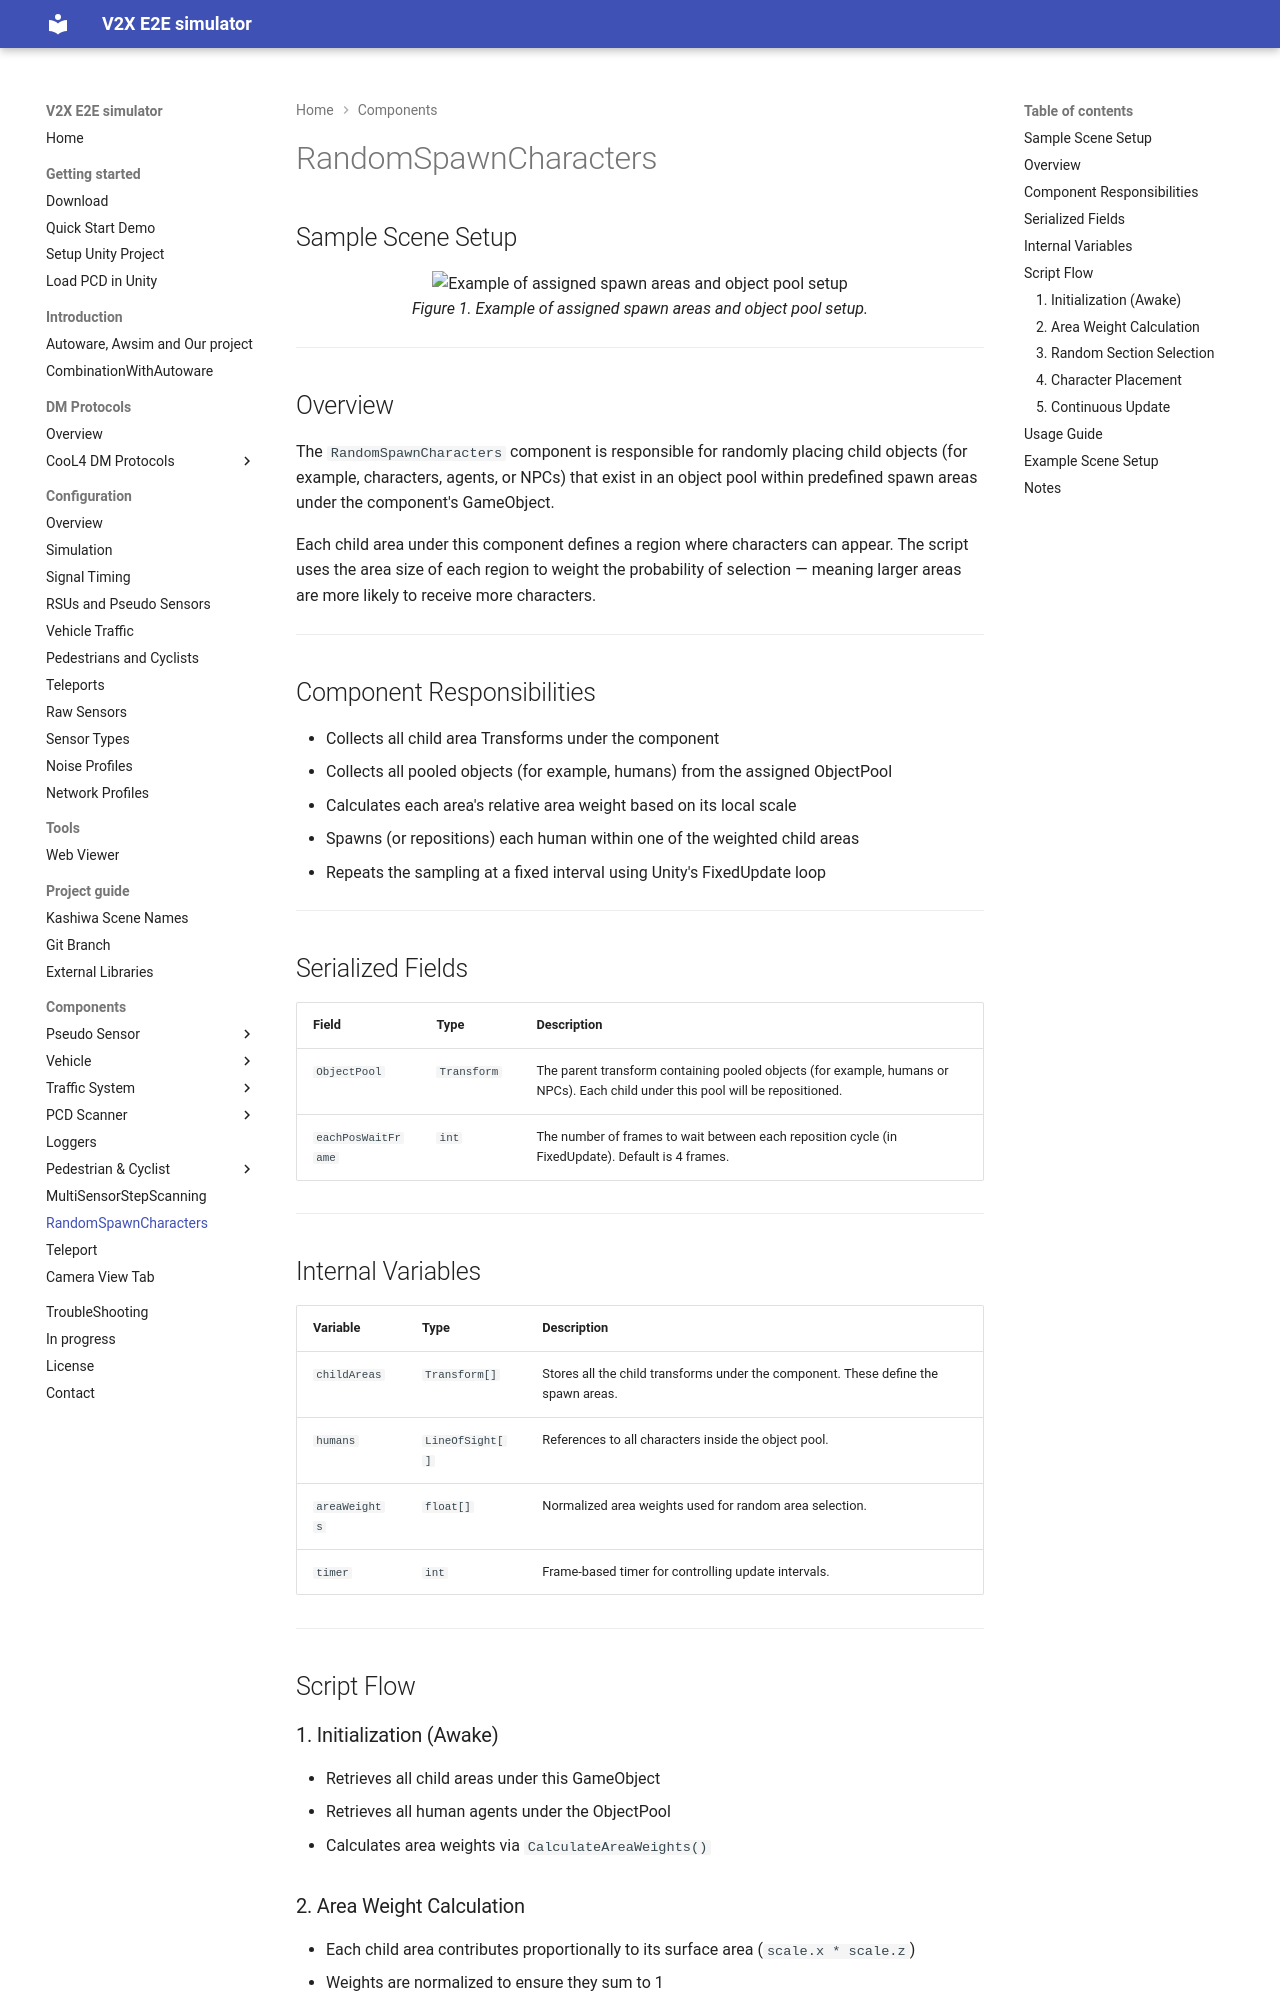

repository: tlab-wide/V2X_E2E_Simulator · page: dev/Components/RandomSpawnCharacters/index.html · generator: mkdocs

# RandomSpawnCharacters

## Sample Scene Setup

<p style="text-align:center">
  <img src="image.png" alt="Example of assigned spawn areas and object pool setup"><br>
  <em>Figure 1. Example of assigned spawn areas and object pool setup.</em>
</p>


---

## Overview

The `RandomSpawnCharacters` component is responsible for randomly placing child objects (for example, characters, agents, or NPCs) that exist in an object pool within predefined spawn areas under the component's GameObject.

Each child area under this component defines a region where characters can appear. The script uses the area size of each region to weight the probability of selection — meaning larger areas are more likely to receive more characters.

---

## Component Responsibilities

- Collects all child area Transforms under the component
- Collects all pooled objects (for example, humans) from the assigned ObjectPool
- Calculates each area's relative area weight based on its local scale
- Spawns (or repositions) each human within one of the weighted child areas
- Repeats the sampling at a fixed interval using Unity's FixedUpdate loop

---

## Serialized Fields

| Field | Type | Description |
|-------|------|-------------|
| `ObjectPool` | `Transform` | The parent transform containing pooled objects (for example, humans or NPCs). Each child under this pool will be repositioned. |
| `eachPosWaitFrame` | `int` | The number of frames to wait between each reposition cycle (in FixedUpdate). Default is 4 frames. |

---

## Internal Variables

| Variable | Type | Description |
|----------|------|-------------|
| `childAreas` | `Transform[]` | Stores all the child transforms under the component. These define the spawn areas. |
| `humans` | `LineOfSight[]` | References to all characters inside the object pool. |
| `areaWeights` | `float[]` | Normalized area weights used for random area selection. |
| `timer` | `int` | Frame-based timer for controlling update intervals. |

---

## Script Flow

### 1. Initialization (Awake)
- Retrieves all child areas under this GameObject
- Retrieves all human agents under the ObjectPool
- Calculates area weights via `CalculateAreaWeights()`
